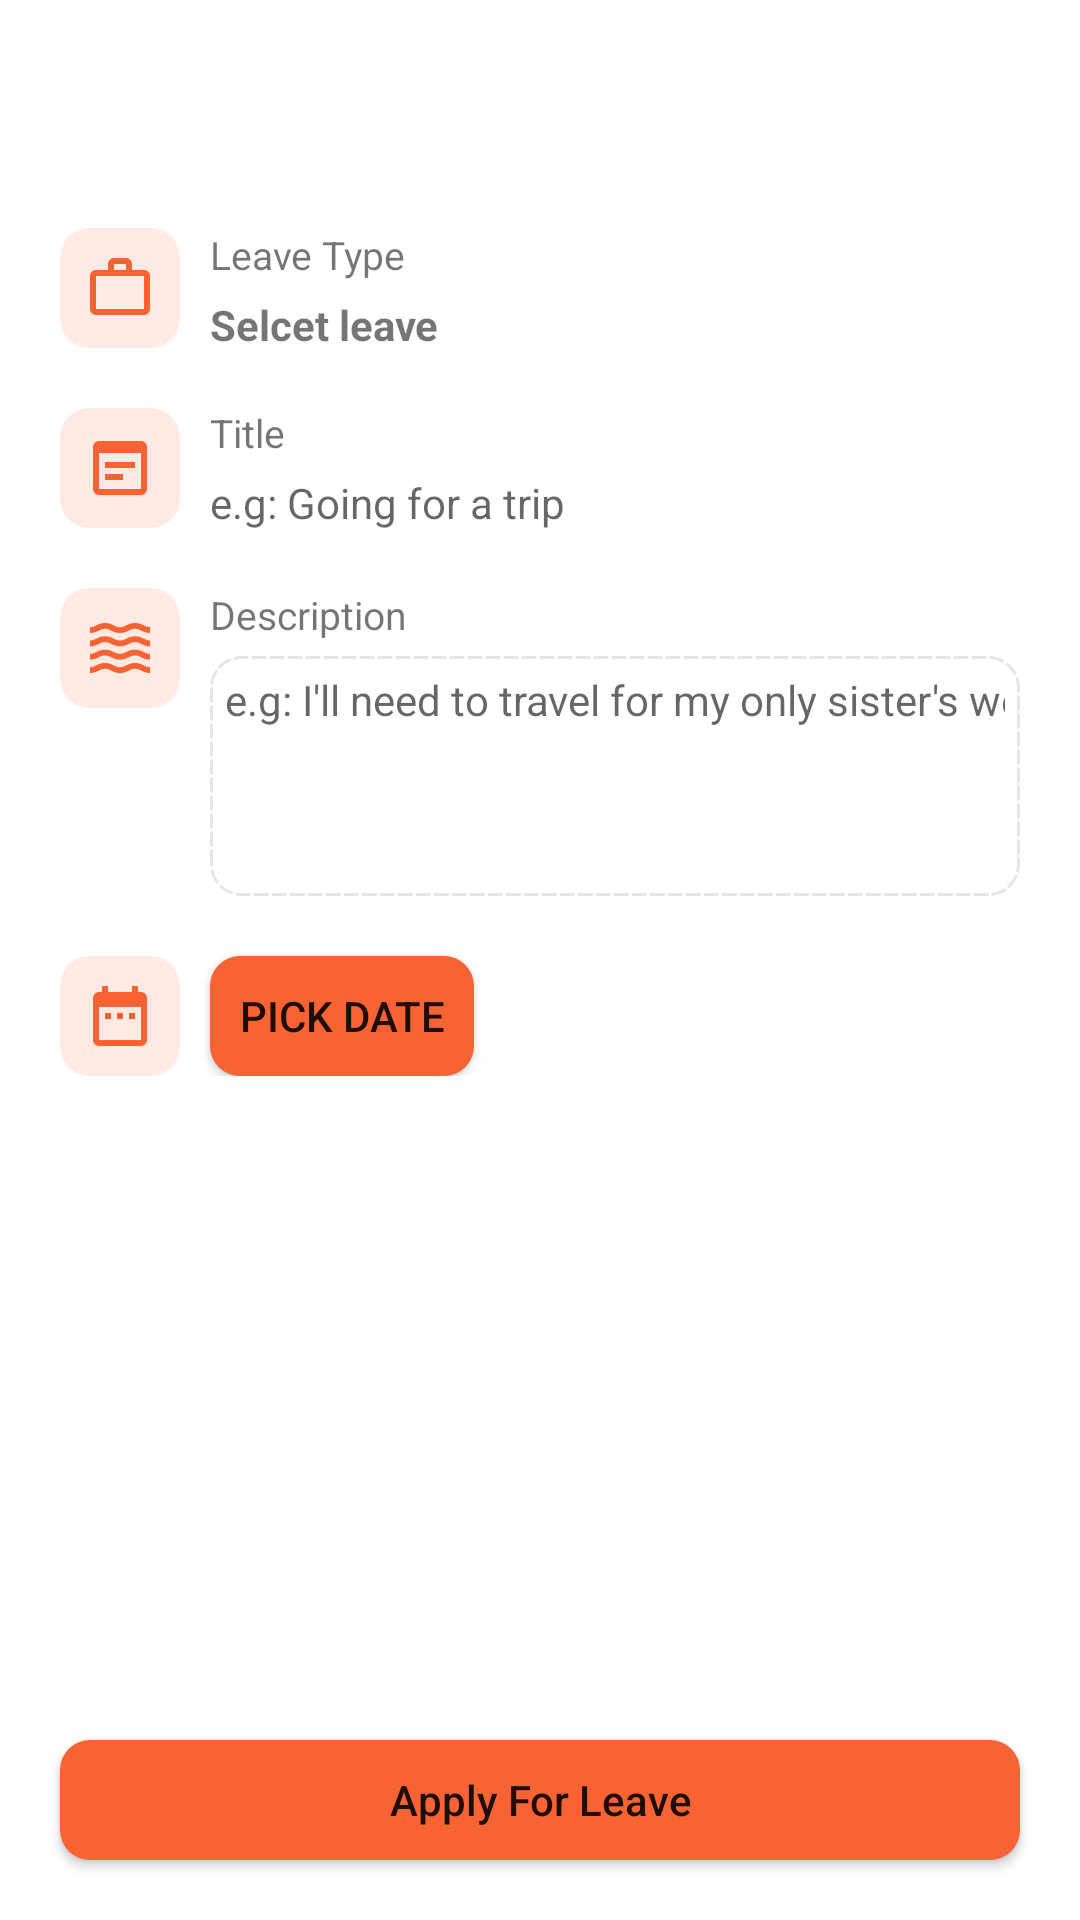

The Android layout XML behind this screen, and the referenced resources:
<!-- AndroidManifest.xml: activity theme Theme.LeaveManager -->
<!-- res/layout/activity_leave_application.xml -->
<?xml version="1.0" encoding="utf-8"?>
<androidx.constraintlayout.widget.ConstraintLayout xmlns:android="http://schemas.android.com/apk/res/android"
    xmlns:app="http://schemas.android.com/apk/res-auto"
    xmlns:tools="http://schemas.android.com/tools"
    android:layout_width="match_parent"
    android:layout_height="match_parent"
    tools:context=".ui.LeaveApplicationActivity">

    <com.google.android.material.appbar.MaterialToolbar
        android:id="@+id/toolbar"
        android:layout_width="match_parent"
        android:layout_height="wrap_content"
        app:layout_constraintTop_toTopOf="parent" />

    <ScrollView
        android:id="@+id/scrollView3"
        android:layout_width="match_parent"
        android:layout_height="wrap_content"
        app:layout_constraintTop_toBottomOf="@id/toolbar">

        <androidx.constraintlayout.widget.ConstraintLayout
            android:layout_width="match_parent"
            android:layout_height="wrap_content"
            android:layout_marginStart="10dp"
            android:layout_marginEnd="10dp"
            android:orientation="vertical">

            <ImageView
                android:id="@+id/icon1"
                android:layout_width="40dp"
                android:layout_height="40dp"
                android:layout_marginStart="10dp"
                android:layout_marginTop="20dp"
                android:background="@drawable/declined_bg"
                android:padding="8dp"
                android:src="@drawable/orange_work"
                app:layout_constraintStart_toStartOf="parent"
                app:layout_constraintTop_toTopOf="parent" />

            <LinearLayout
                android:id="@+id/leaveTypeLayout"
                android:layout_width="wrap_content"
                android:layout_height="wrap_content"
                android:layout_marginStart="10dp"
                android:orientation="vertical"
                app:layout_constraintStart_toEndOf="@id/icon1"
                app:layout_constraintTop_toTopOf="@id/icon1">

                <TextView
                    android:layout_width="wrap_content"
                    android:layout_height="wrap_content"
                    android:text="Leave Type"
                    android:textSize="13sp" />

                <TextView
                    android:id="@+id/leaveType"
                    android:layout_width="wrap_content"
                    android:layout_height="wrap_content"
                    android:layout_marginTop="5dp"
                    android:text="Selcet leave"
                    android:textStyle="bold" />

            </LinearLayout>


            <ImageView
                android:id="@+id/icon2"
                android:layout_width="40dp"
                android:layout_height="40dp"
                android:layout_marginStart="10dp"
                android:layout_marginTop="20dp"
                android:background="@drawable/declined_bg"
                android:padding="8dp"
                android:src="@drawable/orange_description"
                app:layout_constraintStart_toStartOf="parent"
                app:layout_constraintTop_toBottomOf="@id/icon1" />

            <LinearLayout
                android:layout_width="wrap_content"
                android:layout_height="wrap_content"
                android:layout_marginStart="10dp"
                android:orientation="vertical"
                app:layout_constraintBottom_toBottomOf="@id/icon2"
                app:layout_constraintStart_toEndOf="@id/icon2"
                app:layout_constraintTop_toTopOf="@id/icon2">

                <TextView
                    android:layout_width="wrap_content"
                    android:layout_height="wrap_content"
                    android:text="Title"
                    android:textSize="13sp" />

                <EditText
                    android:id="@+id/leaveTittle"
                    android:layout_width="wrap_content"
                    android:layout_height="wrap_content"
                    android:layout_marginTop="5dp"
                    android:inputType="textCapSentences"
                    android:background="@android:color/transparent"
                    android:hint="e.g: Going for a trip"
                    android:textSize="14sp"
                    android:textStyle="normal" />

            </LinearLayout>

            <ImageView
                android:id="@+id/icon3"
                android:layout_width="40dp"
                android:layout_height="40dp"
                android:layout_marginStart="10dp"
                android:layout_marginTop="20dp"
                android:background="@drawable/declined_bg"
                android:padding="8dp"
                android:src="@drawable/orange_waves"
                app:layout_constraintStart_toStartOf="parent"
                app:layout_constraintTop_toBottomOf="@id/icon2" />


            <TextView
                android:id="@+id/txt"
                android:layout_width="wrap_content"
                android:layout_height="wrap_content"
                android:layout_marginStart="10dp"
                android:text="Description"
                android:textSize="13sp"
                app:layout_constraintStart_toEndOf="@id/icon3"
                app:layout_constraintTop_toTopOf="@id/icon3" />

            <EditText
                android:id="@+id/leaveDescription"
                android:layout_width="0dp"
                android:layout_height="80dp"
                android:layout_marginStart="10dp"
                android:layout_marginTop="5dp"
                android:inputType="textCapSentences"
                android:layout_marginEnd="10dp"
                android:background="@drawable/edit_text_bg"
                android:gravity="top"
                android:hint="e.g: I'll need to travel for my only sister's wedding."
                android:padding="5dp"
                android:textSize="14sp"
                android:textStyle="normal"
                app:layout_constraintEnd_toEndOf="parent"
                app:layout_constraintStart_toEndOf="@id/icon3"
                app:layout_constraintTop_toBottomOf="@id/txt" />

            <ImageView
                android:id="@+id/icon4"
                android:layout_width="40dp"
                android:layout_height="40dp"
                android:layout_marginStart="10dp"
                android:layout_marginTop="20dp"
                android:background="@drawable/declined_bg"
                android:padding="8dp"
                android:src="@drawable/orange_date"
                app:layout_constraintStart_toStartOf="parent"
                app:layout_constraintTop_toBottomOf="@id/leaveDescription" />

            <Button
                android:id="@+id/pickDate"
                android:layout_width="wrap_content"
                android:layout_height="0dp"
                android:layout_marginStart="10dp"
                android:background="@drawable/edit_btn_bg"
                android:gravity="center"
                android:orientation="vertical"
                android:text="Pick Date"
                app:layout_constraintBottom_toBottomOf="@id/icon4"
                app:layout_constraintStart_toEndOf="@id/icon4"
                app:layout_constraintTop_toTopOf="@id/icon4" />

            <TextView
                android:id="@+id/leaveDuration"
                android:layout_width="wrap_content"
                android:layout_height="wrap_content"
                android:layout_marginStart="15dp"
                android:text=""
                app:layout_constraintStart_toEndOf="@id/pickDate"
                app:layout_constraintBottom_toBottomOf="@id/pickDate"
                app:layout_constraintTop_toTopOf="@id/pickDate"/>

        </androidx.constraintlayout.widget.ConstraintLayout>

    </ScrollView>

    <Button
        android:id="@+id/applyForLeaveBtn"
        android:layout_width="match_parent"
        android:layout_height="40dp"
        android:layout_margin="20dp"
        android:elevation="5dp"
        android:background="@drawable/edit_btn_bg"
        android:text="Apply For Leave"
        android:gravity="center"
        android:textAllCaps="false"
        app:layout_constraintBottom_toBottomOf="parent"/>


</androidx.constraintlayout.widget.ConstraintLayout>
<!-- resources referenced by this layout -->
<resources>
  <!-- drawable declined_bg (drawable) -->
  <?xml version="1.0" encoding="utf-8"?>
  <shape xmlns:android="http://schemas.android.com/apk/res/android"
      android:shape="rectangle">
  
      <corners android:radius="10dp"/>
      <solid android:color="#22F76332"/>
  
  </shape>
  <!-- drawable edit_btn_bg (drawable-v24) -->
  <?xml version="1.0" encoding="utf-8"?>
  <shape xmlns:android="http://schemas.android.com/apk/res/android"
      android:shape="rectangle">
  
      <solid android:color="@color/orange"/>
      <corners android:radius="10dp" />
  
  </shape>
  <!-- drawable edit_text_bg (drawable) -->
  <?xml version="1.0" encoding="utf-8"?>
  <shape xmlns:android="http://schemas.android.com/apk/res/android"
      android:shape="rectangle">
  
      <stroke
          android:width="1dp"
          android:dashWidth="5dp"
          android:dashGap="1dp"
          android:color="#E5E6E6" />
      <corners android:radius="10dp" />
  
  </shape>
  <!-- drawable orange_date (drawable) -->
  <vector android:height="24dp" android:tint="#F76332"
      android:viewportHeight="24" android:viewportWidth="24"
      android:width="24dp" xmlns:android="http://schemas.android.com/apk/res/android">
      <path android:fillColor="@android:color/white" android:pathData="M9,11L7,11v2h2v-2zM13,11h-2v2h2v-2zM17,11h-2v2h2v-2zM19,4h-1L18,2h-2v2L8,4L8,2L6,2v2L5,4c-1.11,0 -1.99,0.9 -1.99,2L3,20c0,1.1 0.89,2 2,2h14c1.1,0 2,-0.9 2,-2L21,6c0,-1.1 -0.9,-2 -2,-2zM19,20L5,20L5,9h14v11z"/>
  </vector>
  <!-- drawable orange_description (drawable) -->
  <vector android:height="24dp" android:tint="#F76332"
      android:viewportHeight="24" android:viewportWidth="24"
      android:width="24dp" xmlns:android="http://schemas.android.com/apk/res/android">
      <path android:fillColor="@android:color/white" android:pathData="M19,3H5C3.89,3 3,3.9 3,5v14c0,1.1 0.89,2 2,2h14c1.1,0 2,-0.9 2,-2V5C21,3.9 20.11,3 19,3zM19,19H5V7h14V19zM17,12H7v-2h10V12zM13,16H7v-2h6V16z"/>
  </vector>
  <!-- drawable orange_waves: vector/xml drawable (drawable, 2117 chars, omitted) -->
  <!-- drawable orange_work (drawable) -->
  <vector android:height="24dp" android:tint="#F76332"
      android:viewportHeight="24" android:viewportWidth="24"
      android:width="24dp" xmlns:android="http://schemas.android.com/apk/res/android">
      <path android:fillColor="@android:color/white"
          android:fillType="evenOdd" android:pathData="M14,6L14,4h-4v2h4zM4,8v11h16L20,8L4,8zM20,6c1.11,0 2,0.89 2,2v11c0,1.11 -0.89,2 -2,2L4,21c-1.11,0 -2,-0.89 -2,-2l0.01,-11c0,-1.11 0.88,-2 1.99,-2h4L8,4c0,-1.11 0.89,-2 2,-2h4c1.11,0 2,0.89 2,2v2h4z"/>
  </vector>
  <style name="Theme.LeaveManager" parent="Theme.MaterialComponents.DayNight.NoActionBar">
          
          <item name="colorPrimary">@color/orange</item>
          <item name="colorPrimaryVariant">@color/orange</item>
          <item name="colorOnPrimary">@color/white</item>
          
          <item name="colorSecondary">@color/blue</item>
          <item name="colorSecondaryVariant">@color/blue</item>
          <item name="colorOnSecondary">@color/white</item>
          
          <item name="android:statusBarColor" tools:targetApi="l">?attr/colorPrimaryVariant</item>
          
      </style>
  <color name="orange">#F76332</color>
  <color name="white">#FFFFFFFF</color>
  <color name="blue">#1181C8</color>
</resources>
